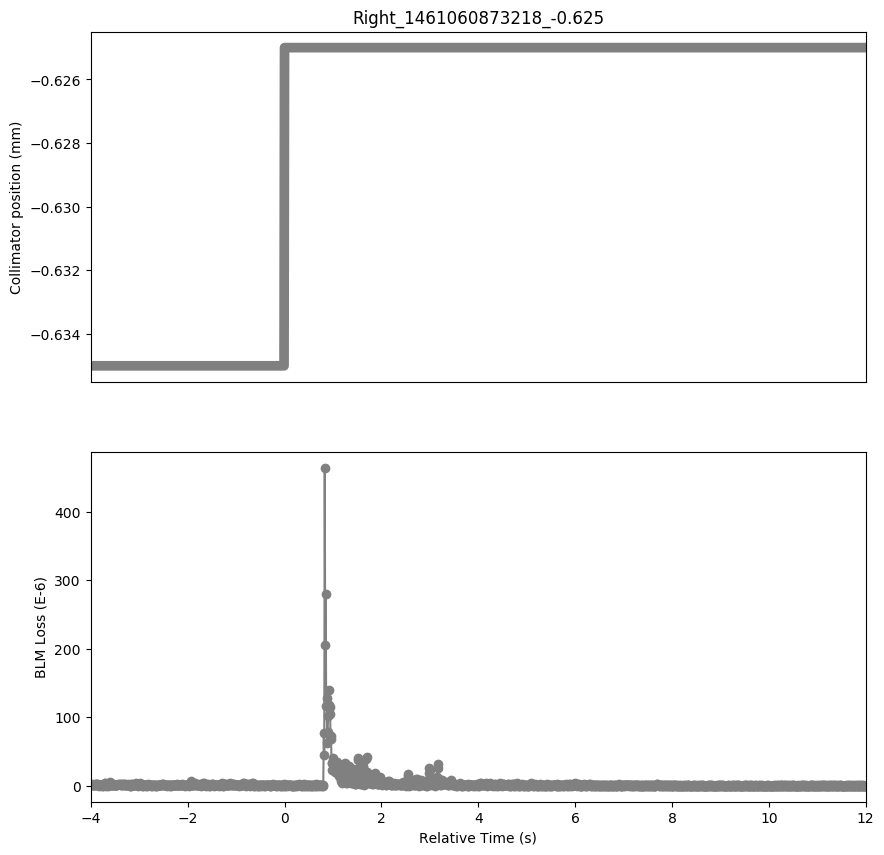

The table this chart was drawn from, first rows:
Timestamp, position, BLMTI.06L1.B2E10_TCL.6L1.B2
1461060869220, -0.635, 1.4480000000000002e-06
1461060869230, -0.635, 1.81e-06
1461060869240, -0.635, 2.1719999999999997e-06
1461060869250, -0.635, 1.4480000000000002e-06
1461060869260, -0.635, 7.240000000000001e-07
1461060869270, -0.635, 1.0859999999999999e-06
1461060869280, -0.635, 1.0859999999999999e-06
1461060869290, -0.635, 1.4480000000000002e-06
1461060869300, -0.635, 2.5340000000000002e-06
1461060869310, -0.635, 1.0859999999999999e-06
1461060869320, -0.635, 2.5340000000000002e-06
1461060869330, -0.635, 7.240000000000001e-07
1461060869340, -0.635, 2.5340000000000002e-06
1461060869350, -0.635, 2.1719999999999997e-06
1461060869360, -0.635, 1.4480000000000002e-06
1461060869370, -0.635, 7.240000000000001e-07
1461060869380, -0.635, 1.0859999999999999e-06
1461060869390, -0.635, 3.6200000000000004e-07
1461060869400, -0.635, 1.81e-06
1461060869410, -0.635, 1.0859999999999999e-06
1461060869420, -0.635, 1.4480000000000002e-06
1461060869430, -0.635, 1.81e-06
1461060869440, -0.635, 1.0859999999999999e-06
1461060869450, -0.635, 3.6200000000000004e-07
1461060869460, -0.635, 7.240000000000001e-07
1461060869470, -0.635, 0.0
1461060869480, -0.635, 1.4480000000000002e-06
1461060869490, -0.635, 7.240000000000001e-07
1461060869500, -0.635, 2.5340000000000002e-06
1461060869510, -0.635, 3.62e-06
1461060869520, -0.635, 3.62e-06
1461060869530, -0.635, 2.1719999999999997e-06
1461060869540, -0.635, 3.6200000000000004e-07
1461060869550, -0.635, 1.0859999999999999e-06
1461060869560, -0.635, 7.240000000000001e-07
1461060869570, -0.635, 0.0
1461060869580, -0.635, 7.240000000000001e-07
1461060869590, -0.635, 1.0859999999999999e-06
1461060869600, -0.635, 3.62e-06
1461060869610, -0.635, 6.154e-06
1461060869620, -0.635, 2.8960000000000003e-06
1461060869630, -0.635, 1.81e-06
1461060869640, -0.635, 1.4480000000000002e-06
1461060869650, -0.635, 1.0859999999999999e-06
1461060869660, -0.635, 1.4480000000000002e-06
1461060869670, -0.635, 1.0859999999999999e-06
1461060869680, -0.635, 2.5340000000000002e-06
1461060869690, -0.635, 7.240000000000001e-07
1461060869700, -0.635, 1.81e-06
1461060869710, -0.635, 1.0859999999999999e-06
1461060869720, -0.635, 1.0859999999999999e-06
1461060869730, -0.635, 1.4480000000000002e-06
1461060869740, -0.635, 1.81e-06
1461060869750, -0.635, 7.240000000000001e-07
1461060869760, -0.635, 1.81e-06
1461060869770, -0.635, 1.81e-06
1461060869780, -0.635, 2.1719999999999997e-06
1461060869820, -0.635, 3.258e-06
1461060869830, -0.635, 2.5340000000000002e-06
1461060869840, -0.635, 1.0859999999999999e-06
... 1,538 more rows
